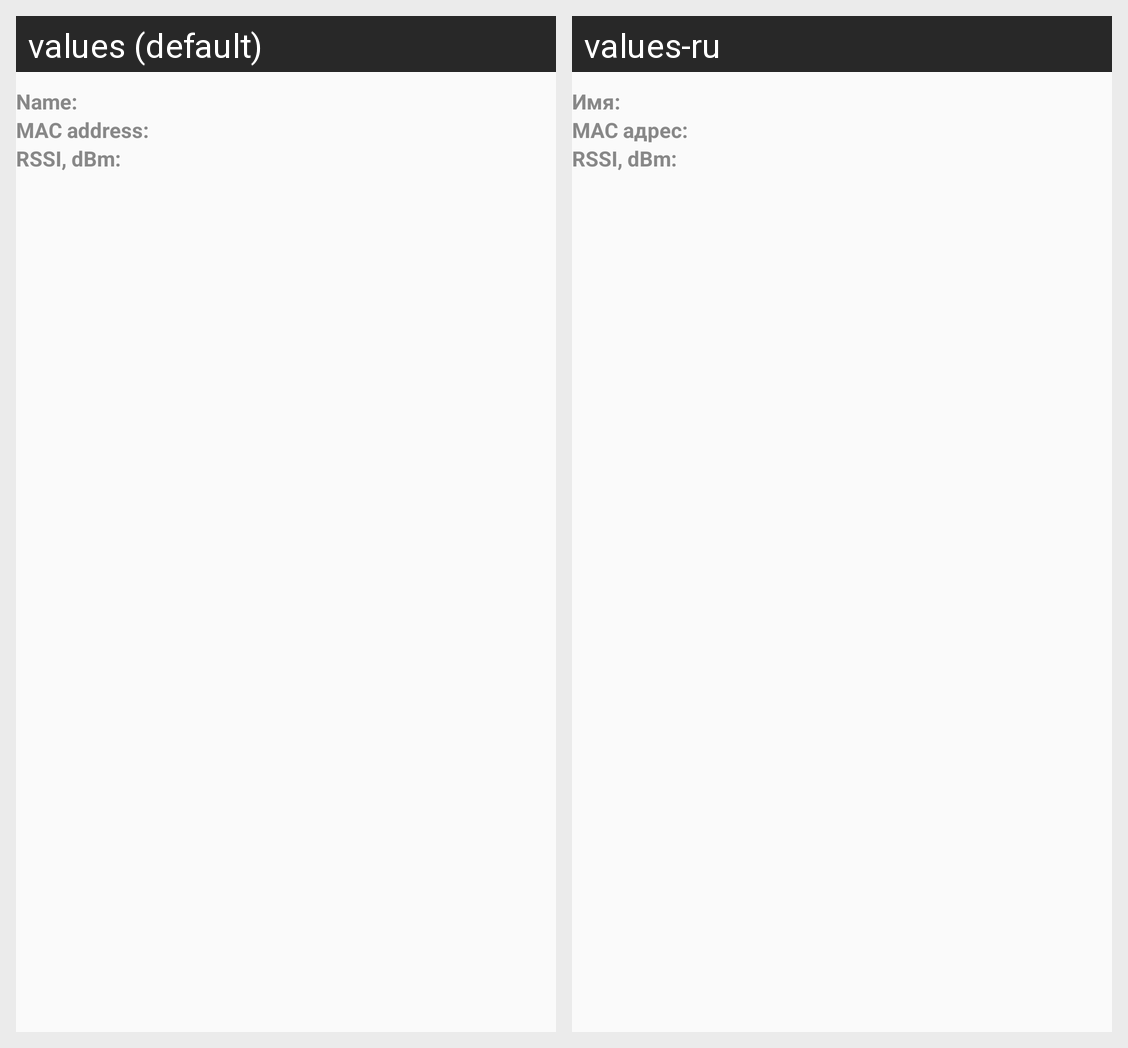

This grid shows one Android layout under two languages. Give, for every string resource on the screen, its name, the default text and each shown locale's text.
Android screen res/layout/feeder_list_item.xml rendered under 2 locales, left to right: values (default), values-ru. Device: Nexus 5 (rendered at 1080×1920; each locale shown at half size, 540×960, under a caption strip naming it); theme AppTheme.
Strings drawn on this screen, with the default value and each locale's value (text and hints the layout hard-codes, and strings that could not be matched under every locale, appear in the picture but are not listed):

device_name
  values: Name:
  values-ru: Имя:

device_mac_address
  values: MAC address:
  values-ru: MAC адрес:

device_rssi
  values: RSSI, dBm:
  values-ru: RSSI, dBm:  [not translated; the default value is used]
